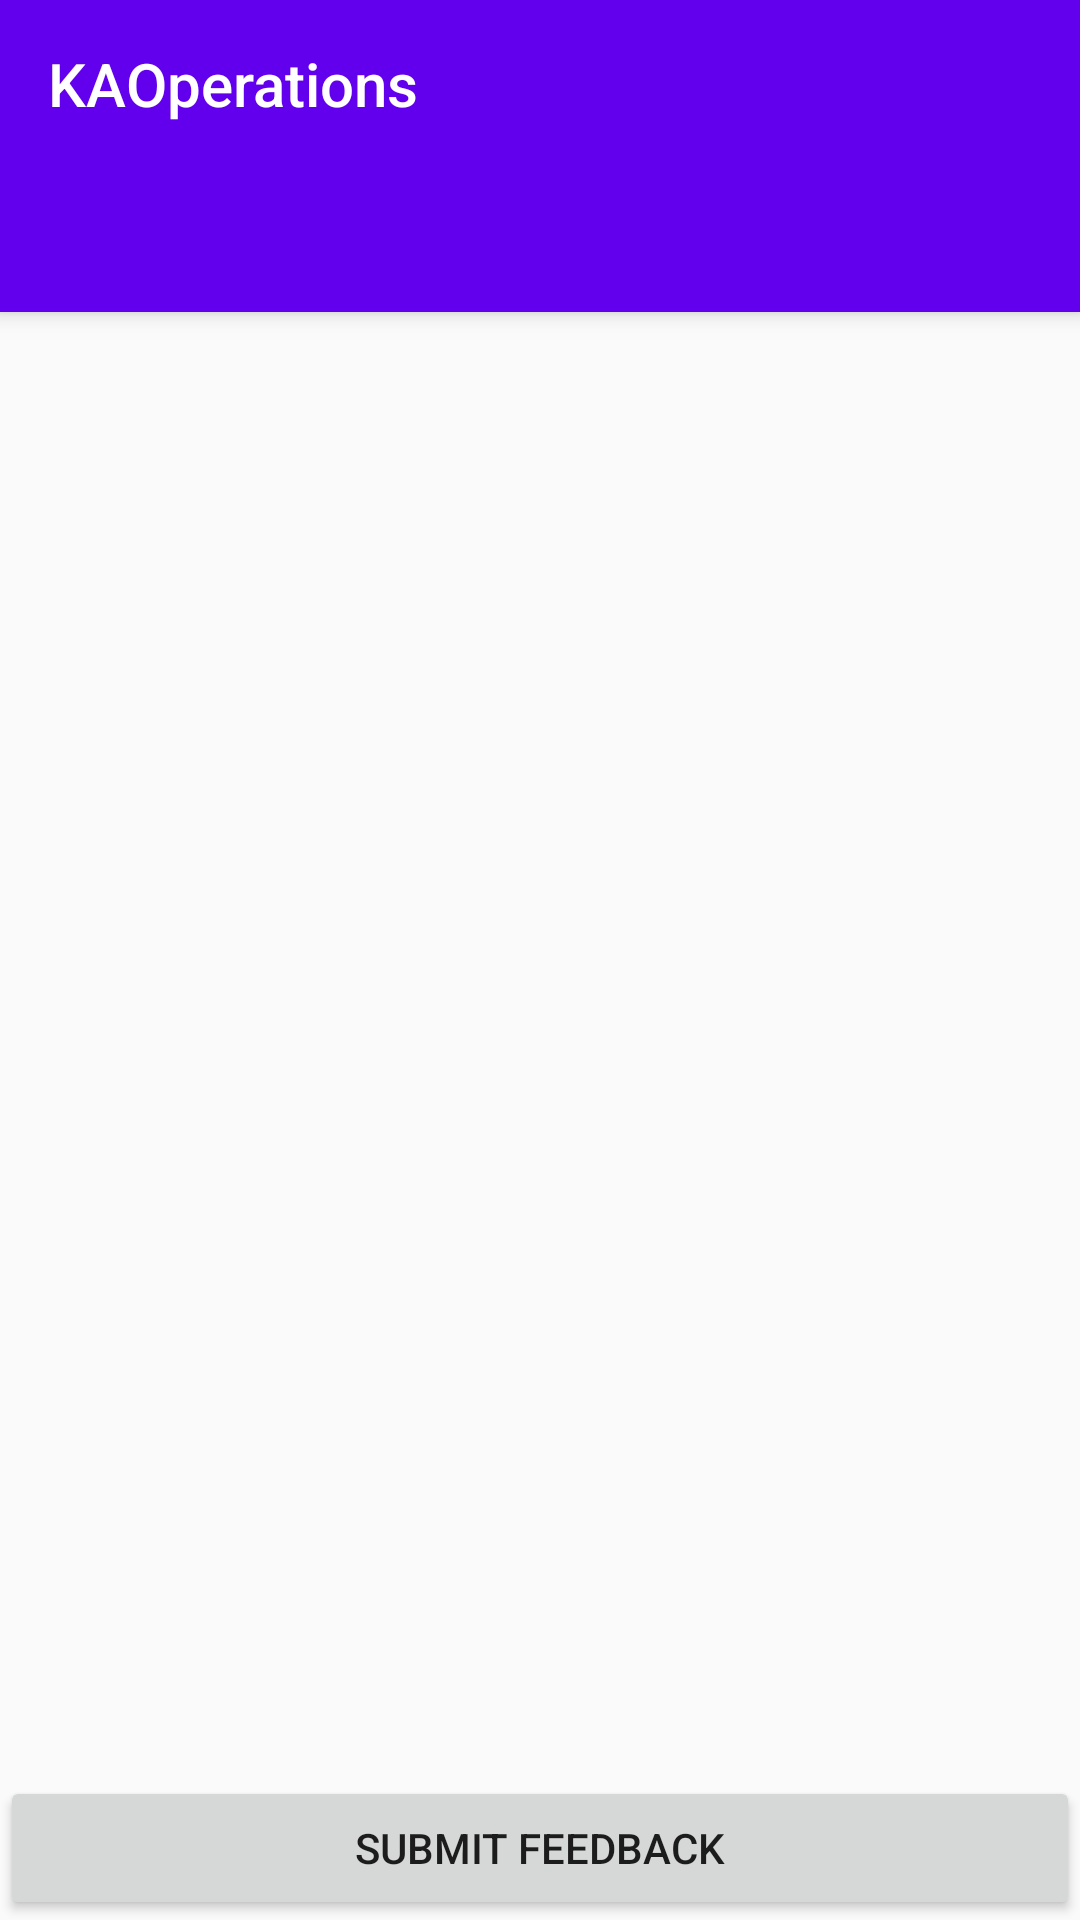

Layout XML and referenced resources for this Android screen:
<!-- AndroidManifest.xml: application theme AppTheme -->
<!-- res/layout/activity_feedback_tab.xml -->
<?xml version="1.0" encoding="utf-8"?>
<android.support.design.widget.CoordinatorLayout xmlns:android="http://schemas.android.com/apk/res/android"
    xmlns:app="http://schemas.android.com/apk/res-auto"
    xmlns:tools="http://schemas.android.com/tools"
    android:id="@+id/main_content"
    android:layout_width="match_parent"
    android:layout_height="match_parent"
    android:fitsSystemWindows="true"
    tools:context=".tabbedMain">

    <android.support.design.widget.AppBarLayout
        android:id="@+id/appbar"
        android:layout_width="match_parent"
        android:layout_height="wrap_content"
        android:paddingTop="@dimen/appbar_padding_top"
        android:theme="@style/AppTheme.AppBarOverlay">

        <android.support.v7.widget.Toolbar
            android:id="@+id/toolbar"
            android:layout_width="match_parent"
            android:layout_height="?attr/actionBarSize"
            android:layout_weight="1"
            android:background="?attr/colorPrimary"
            app:layout_scrollFlags="scroll|enterAlways"
            app:popupTheme="@style/AppTheme.PopupOverlay"
            app:title="@string/app_name">

        </android.support.v7.widget.Toolbar>
        <android.support.design.widget.TabLayout
            android:id="@+id/tabs"
            android:layout_width="match_parent"
            android:layout_height="wrap_content"/>
    </android.support.design.widget.AppBarLayout>

    <android.support.v4.view.ViewPager
        android:id="@+id/container"
        android:layout_width="match_parent"
        android:layout_height="match_parent"
        app:layout_behavior="@string/appbar_scrolling_view_behavior" />


    <Button
        android:layout_width="match_parent"
        android:layout_height="wrap_content"
        android:layout_gravity="center|bottom"
        android:onClick="submitFeedback"
        android:id="@+id/SubmitFeedback"
        android:text="Submit Feedback"/>

</android.support.design.widget.CoordinatorLayout>
<!-- resources referenced by this layout -->
<resources>
  <string name="app_name">KAOperations</string>
  <style name="AppTheme.AppBarOverlay" parent="ThemeOverlay.AppCompat.Dark.ActionBar" />
  <style name="AppTheme.PopupOverlay" parent="ThemeOverlay.AppCompat.Light" />
  <style name="AppTheme" parent="Theme.AppCompat.Light.DarkActionBar">
          
          <item name="colorPrimary">@color/colorPrimary</item>
          <item name="colorPrimaryDark">@color/colorPrimaryDark</item>
          <item name="colorAccent">@color/colorAccent</item>
      </style>
  <!-- not gathered from this repository: default colours our renderer supplied (Android Studio template values) -->
  <color name="colorPrimary">#FF6200EE</color>
  <color name="colorPrimaryDark">#FF3700B3</color>
  <color name="colorAccent">#FF03DAC5</color>
</resources>
